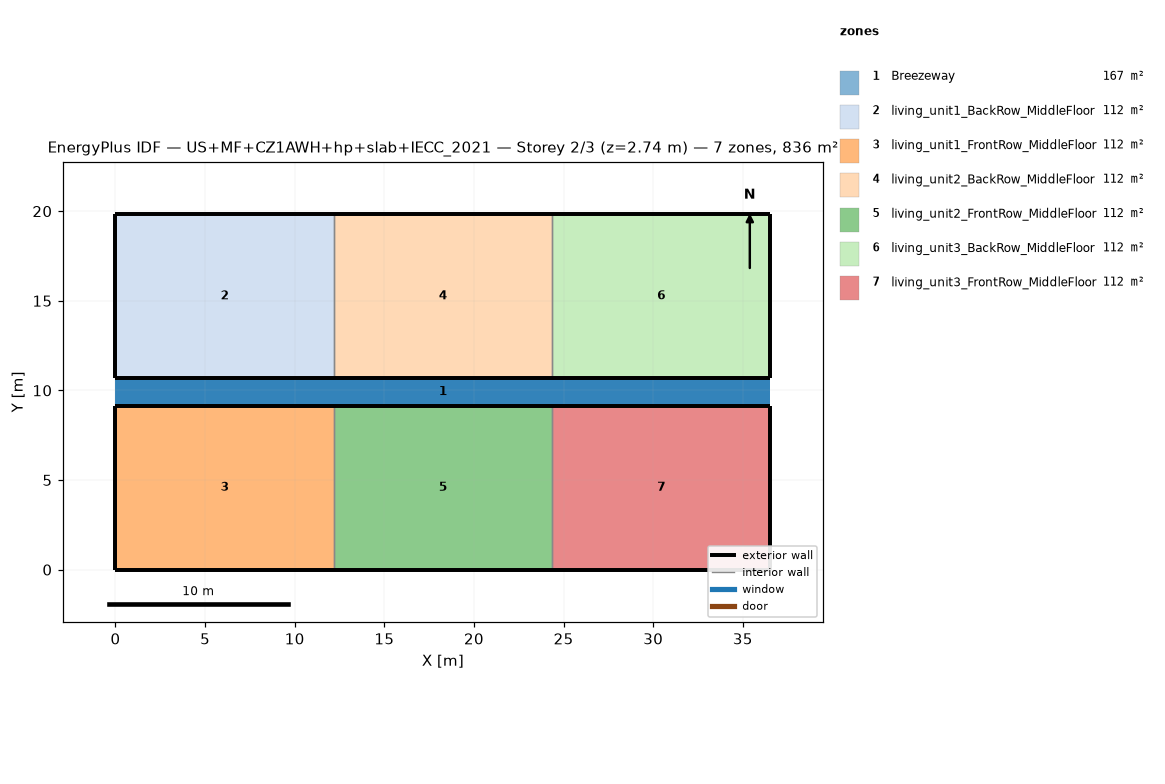
=== STOREY PLAN SPEC (per zone: floor XY polygon, exterior-wall plan segments, windows/doors) ===
zone 1: Breezeway  (167.0 m²)
  floor: (36.54, 9.16) (0.00, 9.16) (0.00, 10.68) (36.54, 10.68)
  floor: (36.54, 9.16) (0.00, 9.16) (0.00, 10.68) (36.54, 10.68)
  floor: (36.54, 9.16) (0.00, 9.16) (0.00, 10.68) (36.54, 10.68)
zone 2: living_unit1_BackRow_MiddleFloor  (111.5 m²)
  floor: (12.18, 10.68) (0.00, 10.68) (0.00, 19.84) (12.18, 19.84)
  exterior wall: (0.00, 10.68) – (12.18, 10.68)  [12.2 m]
  exterior wall: (12.18, 19.84) – (0.00, 19.84)  [12.2 m]
  exterior wall: (0.00, 19.84) – (0.00, 10.68)  [9.2 m]
  interior walls: 1
zone 3: living_unit1_FrontRow_MiddleFloor  (111.5 m²)
  floor: (12.18, 0.00) (0.00, 0.00) (0.00, 9.16) (12.18, 9.16)
  exterior wall: (0.00, 0.00) – (12.18, 0.00)  [12.2 m]
  exterior wall: (12.18, 9.16) – (0.00, 9.16)  [12.2 m]
  exterior wall: (0.00, 9.16) – (0.00, 0.00)  [9.2 m]
  interior walls: 1
zone 4: living_unit2_BackRow_MiddleFloor  (111.5 m²)
  floor: (24.36, 10.68) (12.18, 10.68) (12.18, 19.84) (24.36, 19.84)
  exterior wall: (12.18, 10.68) – (24.36, 10.68)  [12.2 m]
  exterior wall: (24.36, 19.84) – (12.18, 19.84)  [12.2 m]
  interior walls: 2
zone 5: living_unit2_FrontRow_MiddleFloor  (111.5 m²)
  floor: (24.36, 0.00) (12.18, 0.00) (12.18, 9.16) (24.36, 9.16)
  exterior wall: (12.18, 0.00) – (24.36, 0.00)  [12.2 m]
  exterior wall: (24.36, 9.16) – (12.18, 9.16)  [12.2 m]
  interior walls: 2
zone 6: living_unit3_BackRow_MiddleFloor  (111.5 m²)
  floor: (36.54, 10.68) (24.36, 10.68) (24.36, 19.84) (36.54, 19.84)
  exterior wall: (24.36, 10.68) – (36.54, 10.68)  [12.2 m]
  exterior wall: (36.54, 10.68) – (36.54, 19.84)  [9.2 m]
  exterior wall: (36.54, 19.84) – (24.36, 19.84)  [12.2 m]
  interior walls: 1
zone 7: living_unit3_FrontRow_MiddleFloor  (111.5 m²)
  floor: (36.54, 0.00) (24.36, 0.00) (24.36, 9.16) (36.54, 9.16)
  exterior wall: (24.36, 0.00) – (36.54, 0.00)  [12.2 m]
  exterior wall: (36.54, 0.00) – (36.54, 9.16)  [9.2 m]
  exterior wall: (36.54, 9.16) – (24.36, 9.16)  [12.2 m]
  interior walls: 1

=== DERIVED (storey summary) ===
Building: US+MF+CZ1AWH+hp+slab+IECC_2021
Storey: 2 of 3  (floor level z = 2.74 m)
Storey gross floor area: 836.2 m²
Zones on this storey: 7
  - Breezeway: floor 167.0 m²
  - living_unit1_BackRow_MiddleFloor: floor 111.5 m²; exterior wall 33.5 m (86.9 m²); WWR 0.0%
  - living_unit1_FrontRow_MiddleFloor: floor 111.5 m²; exterior wall 33.5 m (86.9 m²); WWR 0.0%
  - living_unit2_BackRow_MiddleFloor: floor 111.5 m²; exterior wall 24.4 m (63.1 m²); WWR 0.0%
  - living_unit2_FrontRow_MiddleFloor: floor 111.5 m²; exterior wall 24.4 m (63.1 m²); WWR 0.0%
  - living_unit3_BackRow_MiddleFloor: floor 111.5 m²; exterior wall 33.5 m (86.9 m²); WWR 0.0%
  - living_unit3_FrontRow_MiddleFloor: floor 111.5 m²; exterior wall 33.5 m (86.9 m²); WWR 0.0%
Zone adjacency (shared interzone walls):
  - living_unit1_BackRow_MiddleFloor ↔ living_unit2_BackRow_MiddleFloor
  - living_unit1_FrontRow_MiddleFloor ↔ living_unit2_FrontRow_MiddleFloor
  - living_unit2_BackRow_MiddleFloor ↔ living_unit3_BackRow_MiddleFloor
  - living_unit2_FrontRow_MiddleFloor ↔ living_unit3_FrontRow_MiddleFloor